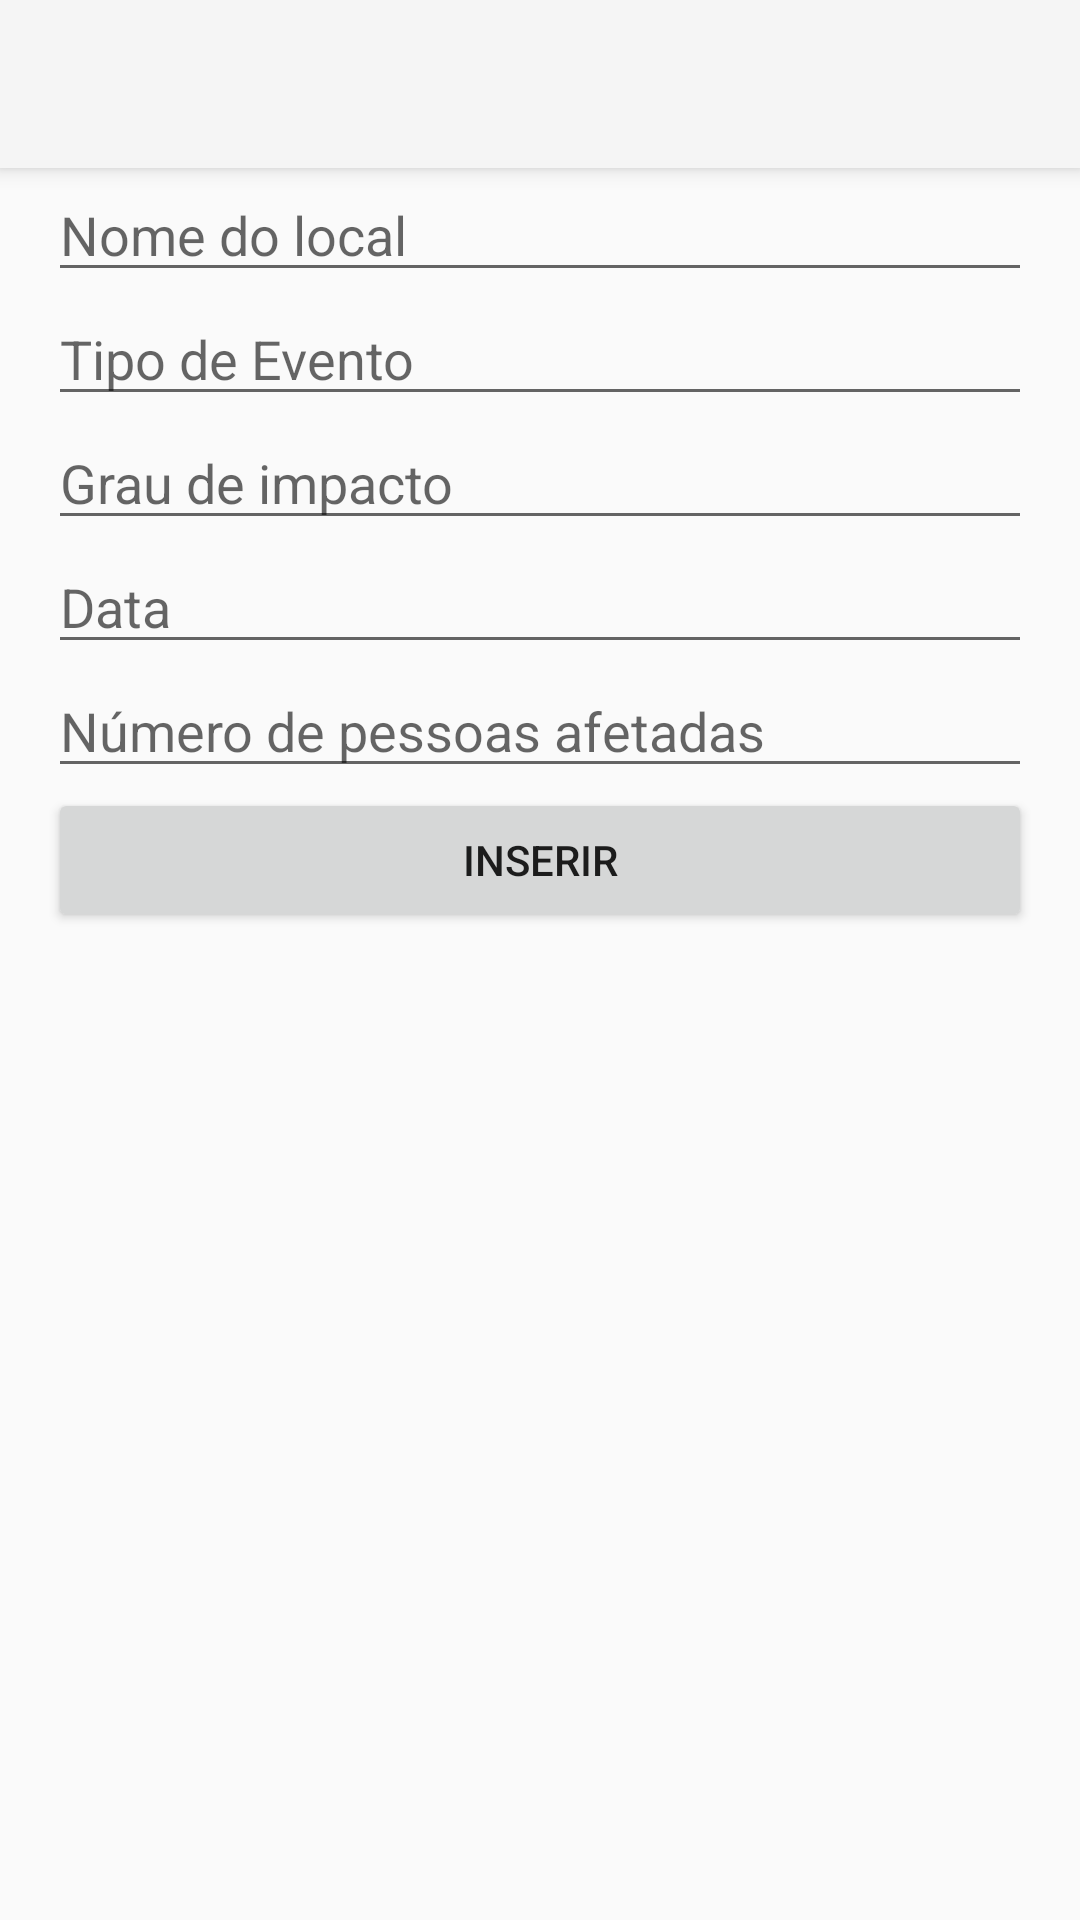

Here is an Android app screen rendered from its layout file. Give the layout XML and the strings, colors and styles it references.
<!-- AndroidManifest.xml: activity theme Theme.AppCompat.Light.NoActionBar -->
<!-- res/layout/activity_main.xml -->
<?xml version="1.0" encoding="utf-8"?>
<LinearLayout xmlns:android="http://schemas.android.com/apk/res/android"
    xmlns:app="http://schemas.android.com/apk/res-auto"
    android:orientation="vertical"
    android:layout_width="match_parent"
    android:layout_height="match_parent">

    <androidx.appcompat.widget.Toolbar
        android:id="@+id/toolbar"
        android:layout_width="match_parent"
        android:layout_height="?attr/actionBarSize"
        android:background="?attr/colorPrimary"
        android:elevation="4dp"
        android:theme="@style/ThemeOverlay.AppCompat.ActionBar"
        app:popupTheme="@style/ThemeOverlay.AppCompat.Light" />

    <EditText
        android:id="@+id/nomeLocal"
        android:layout_width="match_parent"
        android:layout_height="wrap_content"
        android:layout_marginStart="16dp"
        android:layout_marginEnd="16dp"
        android:hint="Nome do local"
        android:inputType="text"/>

    <EditText
        android:id="@+id/tipoEvento"
        android:layout_width="match_parent"
        android:layout_height="wrap_content"
        android:layout_marginStart="16dp"
        android:layout_marginEnd="16dp"
        android:hint="Tipo de Evento"
        android:inputType="text"/>

    <EditText
        android:id="@+id/grauImpacto"
        android:layout_width="match_parent"
        android:layout_height="wrap_content"
        android:layout_marginStart="16dp"
        android:layout_marginEnd="16dp"
        android:hint="Grau de impacto"
        android:inputType="text"/>

    <EditText
        android:id="@+id/data"
        android:layout_width="match_parent"
        android:layout_height="wrap_content"
        android:layout_marginStart="16dp"
        android:layout_marginEnd="16dp"
        android:hint="Data"
        android:inputType="date"/>

    <EditText
        android:id="@+id/pessoasAfetadas"
        android:layout_width="match_parent"
        android:layout_height="wrap_content"
        android:layout_marginStart="16dp"
        android:layout_marginEnd="16dp"
        android:hint="Número de pessoas afetadas"
        android:inputType="number"/>

    <Button
        android:id="@+id/button"
        android:layout_width="match_parent"
        android:layout_height="wrap_content"
        android:layout_marginStart="16dp"
        android:layout_marginEnd="16dp"
        android:text="inserir" />



    <androidx.recyclerview.widget.RecyclerView
        android:id="@+id/recyclerView"
        android:layout_width="match_parent"
        android:layout_height="match_parent"
        android:layout_marginStart="16dp"
        android:layout_marginEnd="16dp"
        app:layoutManager="androidx.recyclerview.widget.LinearLayoutManager" />



</LinearLayout>
<!-- resources referenced by this layout -->
<resources>

</resources>
